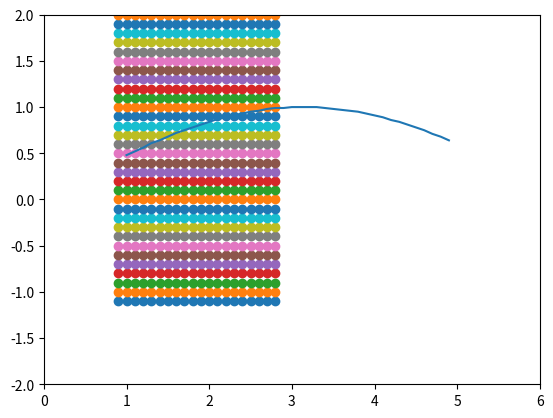

Recreate this plot in Python. (Note: this script raises an exception after producing the figure.)
import numpy as np
from matplotlib import pyplot as plt

class Square():
    def __init__(self, id, x, y, radius = 1):
        self.id = id
        self.center = [x, y]
        self.radius = radius
        self.points = self.generate_points()
        self.overlapped = []
        self.limits = [x-radius, x+radius, y+ radius, y-radius]
        self.cover = 0
    def generate_points(self):
        cover = []
        for i in np.arange(self.center[0]-self.radius, self.center[0]+self.radius, 0.1):
           for j in np.arange(self.center[1]-self.radius, self.center[1]+self.radius, 0.1):
               cover.append((round(i, 2), round(j,2)))
        return cover
    def update_overlap(self, steps):
        for s in steps:
            if self.check_overlap(s):
                self.overlapped.append(s)
    def check_overlap(self, circle):
        if len(set(self.points))+len(set(circle.points)) > len(set(self.points+circle.points)):
            # print(self.id, "and ", circle.id, "overlaps")
            return True
        else:
            # print(self.id, "and ", circle.id, "does not overlap")
            return False
    def print_map(self):
        for x, y in self.points:
            plt.scatter(x, y)
    def cover_amount(self, wall):
        count = 0
        for (x, y) in zip(wall.xpoints, wall.ypoints):
            if self.limits[0]<x<self.limits[1] and self.limits[0]<y<self.limits[1]:
                count+=1
            else:
                continue
        self.cover = count
        return self.cover
    def cover_points(self, wall):
        c = []
        for (x, y) in zip(wall.xpoints, wall.ypoints):
            if self.limits[0]<x<self.limits[1] and self.limits[0]<y<self.limits[1] :
                c.append((x, y))
            else:
                continue
        return c

class Wall:
    def __init__(self, x, y):
        self.covered = []
        self.uncovered = list(zip(x, y))
        self.xpoints = x
        self.ypoints = y
    def add_covered(self, square):
        for (x, y) in square.cover_points(self):
            if (x, y) in self.uncovered:
                print(i, end=' ')
                self.covered.append((x, y))
                self.uncovered.remove((x, y))
        print()
        print('length uncovered:', len(self.uncovered), '/', len(self.uncovered)+len(self.covered))
        print('length covered:', len(self.covered), '/', len(self.uncovered)+len(self.covered))
    def allcovered(self):
        if len(self.uncovered) == 0:
            return True
        else:
            return False
    def print_map(self):
        plt.plot(self.xpoints, self.ypoints)



class Candidate:
    def __init__(self, plate):
        self.candidate = self.generate_c(plate)

    def generate_c(self, plate):
        S = []
        id = 0
        for i in np.arange(plate[0], plate[1], 0.1):
            for j in np.arange(plate[2], plate[3], 0.1):
                S.append(Square(id, round(i, 2), round(j, 2)))
                id += 1
        return S
    def delete_c(self, c):
        c.update_overlap(self.candidate)
        for c in c.overlapped:
            print('removing...', c.id)
            self.candidate.remove(c)
        print('after deleted C:', len(self.candidate))

def max_coverage(wall, S):
    selected = None
    m = 0
    print('len of S is : ', len(S))
    for s in S:
        if s.cover_amount(wall) > m:
            selected = s
        else:
            continue
    print("max_coverage is", selected.id)
    return selected

def greedy_cover(wall, C):
    steps = []
    while not wall.allcovered():
        print('len', len(wall.uncovered))
        square = max_coverage(wall, C.candidate)
        C.delete_c(square)
        wall.add_covered(square)
        # wall.covered.append(square)
        # wall.uncovered.remove(square)
        square.print_map()
        steps.append(square)
        plt.show()
    for s in square:
        print(s.id)
    return square



x = np.arange(1, 5, 0.1)
X = []
for i in x:
    X.append(round(i, 2))
y = np.sin(x * 0.5)
Y = []
for i in y:
    Y.append(round(i, 2))
axes = plt.gca()
axes.set_xlim([0, 6])
axes.set_ylim([-2, 2])
plt.plot(X, Y)

wall = Wall(X, Y)
C = Candidate([0, 6, -2, 2])
greedy_cover(wall, C)

# print(s.cover)



plt.show()